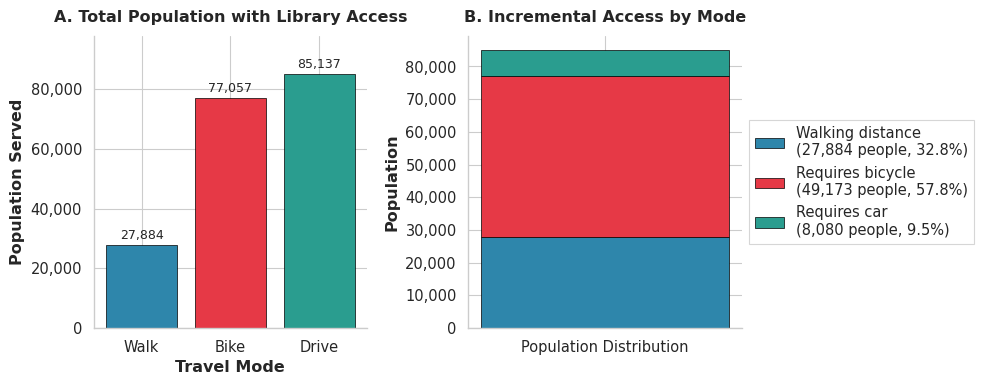
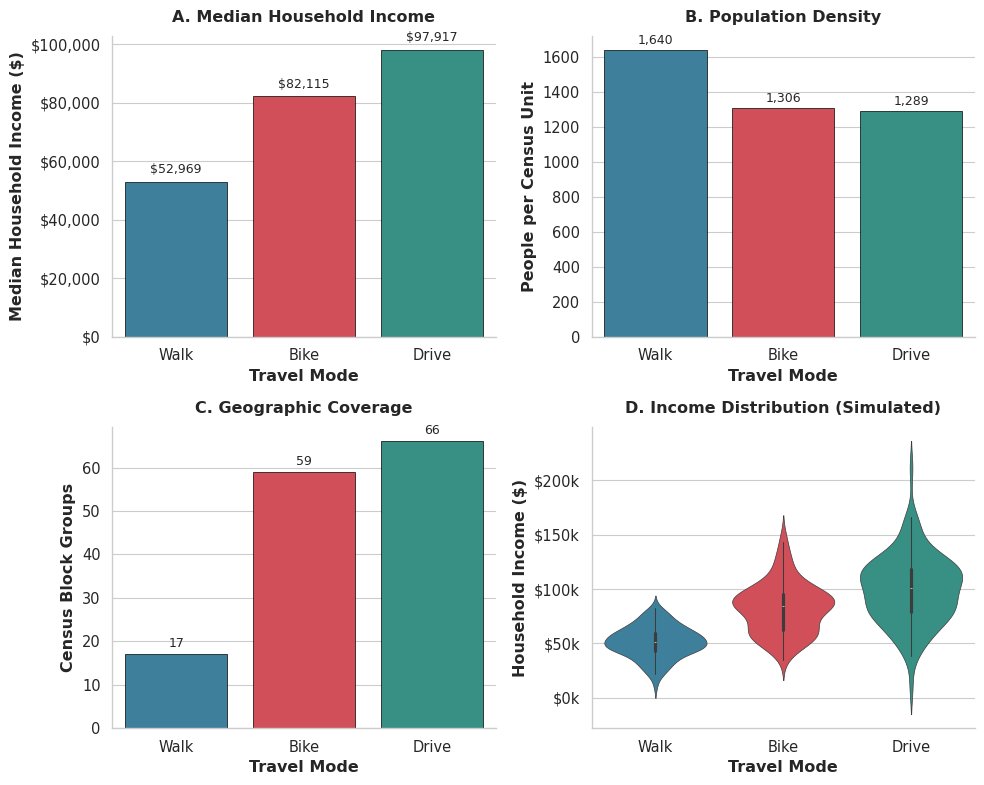
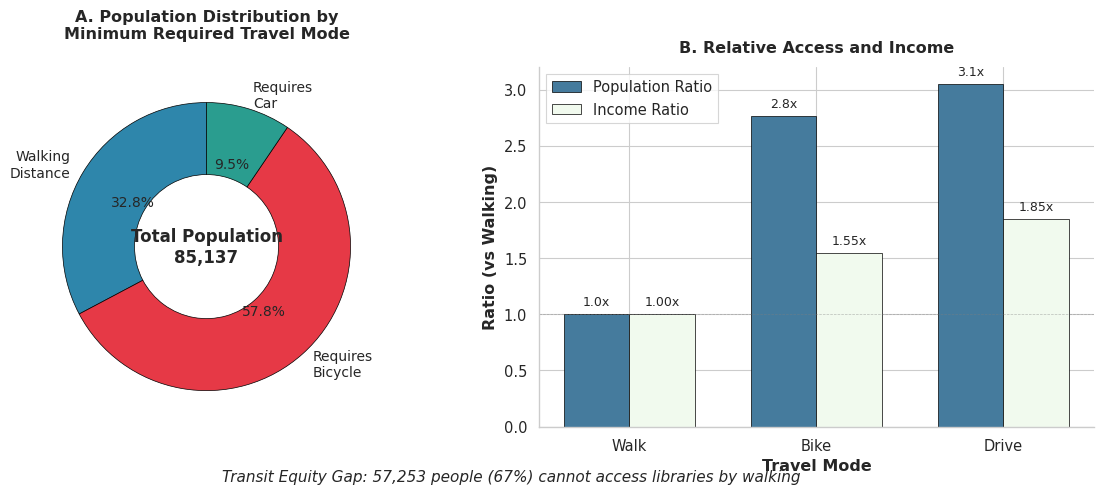

These charts were generated, in order, by the following Python code:
#!/usr/bin/env python3
"""Create publication-quality figures for travel mode analysis using seaborn."""

from pathlib import Path

import matplotlib.pyplot as plt
import numpy as np
import pandas as pd
import seaborn as sns
from matplotlib import ticker

# Set publication quality defaults
plt.rcParams["font.family"] = "sans-serif"
plt.rcParams["font.sans-serif"] = ["Arial", "DejaVu Sans", "Liberation Sans"]
plt.rcParams["font.size"] = 10
plt.rcParams["axes.labelsize"] = 12
plt.rcParams["axes.titlesize"] = 14
plt.rcParams["xtick.labelsize"] = 10
plt.rcParams["ytick.labelsize"] = 10
plt.rcParams["legend.fontsize"] = 10
plt.rcParams["figure.dpi"] = 300
plt.rcParams["savefig.dpi"] = 300
plt.rcParams["savefig.bbox"] = "tight"
plt.rcParams["savefig.pad_inches"] = 0.1

# Set seaborn style for publication
sns.set_style("whitegrid")
sns.set_context("paper", font_scale=1.2)

# Define consistent color palette
COLORS = {
    "walk": "#2E86AB",  # Professional blue
    "bike": "#E63946",  # Professional red
    "drive": "#2A9D8F",  # Professional teal
}


def load_test_data():
    """Load the test data from our analysis."""
    # This would normally load from the JSON file, but for demo we'll use the values from our test
    data = {
        "walk": {
            "poi_count": 5,
            "census_units": 17,
            "total_population": 27884,
            "median_income": 52969,
            "population_density": 1640,
        },
        "bike": {
            "poi_count": 5,
            "census_units": 59,
            "total_population": 77057,
            "median_income": 82115,
            "population_density": 1306,
        },
        "drive": {
            "poi_count": 5,
            "census_units": 66,
            "total_population": 85137,
            "median_income": 97917,
            "population_density": 1289,
        },
    }
    return data


def create_figure_1_population_access():
    """Create Figure 1: Population Access by Travel Mode."""
    data = load_test_data()

    # Prepare data for plotting
    modes = ["Walk", "Bike", "Drive"]
    populations = [
        data["walk"]["total_population"],
        data["bike"]["total_population"],
        data["drive"]["total_population"],
    ]

    # Create figure with subplots
    fig, (ax1, ax2) = plt.subplots(1, 2, figsize=(10, 4))

    # Panel A: Absolute population served
    bars1 = ax1.bar(
        modes,
        populations,
        color=[COLORS["walk"], COLORS["bike"], COLORS["drive"]],
        edgecolor="black",
        linewidth=0.5,
    )

    ax1.set_ylabel("Population Served", fontweight="bold")
    ax1.set_xlabel("Travel Mode", fontweight="bold")
    ax1.set_title("A. Total Population with Library Access", fontweight="bold", pad=10)

    # Add value labels on bars
    for bar, pop in zip(bars1, populations, strict=False):
        height = bar.get_height()
        ax1.text(
            bar.get_x() + bar.get_width() / 2.0,
            height + 1000,
            f"{int(pop):,}",
            ha="center",
            va="bottom",
            fontsize=9,
        )

    # Format y-axis
    ax1.yaxis.set_major_formatter(ticker.FuncFormatter(lambda x, p: f"{int(x):,}"))
    ax1.set_ylim(0, max(populations) * 1.15)

    # Panel B: Incremental population access
    walk_pop = populations[0]
    incremental = [walk_pop, populations[1] - walk_pop, populations[2] - populations[1]]

    # Create stacked bar chart
    bottom = 0
    labels = ["Walking distance", "Requires bicycle", "Requires car"]
    colors_stack = [COLORS["walk"], COLORS["bike"], COLORS["drive"]]

    for _i, (inc, label, color) in enumerate(zip(incremental, labels, colors_stack, strict=False)):
        ax2.bar(
            ["Population Distribution"],
            inc,
            bottom=bottom,
            color=color,
            edgecolor="black",
            linewidth=0.5,
            label=f"{label}\n({inc:,} people, {inc / populations[2] * 100:.1f}%)",
        )
        bottom += inc

    ax2.set_ylabel("Population", fontweight="bold")
    ax2.set_title("B. Incremental Access by Mode", fontweight="bold", pad=10)
    ax2.legend(
        loc="center left", bbox_to_anchor=(1, 0.5), frameon=True, fancybox=False, shadow=False
    )
    ax2.yaxis.set_major_formatter(ticker.FuncFormatter(lambda x, p: f"{int(x):,}"))
    ax2.set_ylim(0, populations[2] * 1.05)

    # Remove top and right spines
    for ax in [ax1, ax2]:
        ax.spines["top"].set_visible(False)
        ax.spines["right"].set_visible(False)

    plt.tight_layout()

    # Save figure
    output_dir = Path("publication_figures")
    output_dir.mkdir(exist_ok=True)
    fig.savefig(output_dir / "figure1_population_access.pdf", format="pdf")
    fig.savefig(output_dir / "figure1_population_access.png", format="png")
    plt.close()


def create_figure_2_demographic_analysis():
    """Create Figure 2: Demographic Characteristics by Access Mode."""
    data = load_test_data()

    # Prepare data
    df = pd.DataFrame(
        {
            "Mode": ["Walk", "Bike", "Drive"],
            "Median Income": [
                data["walk"]["median_income"],
                data["bike"]["median_income"],
                data["drive"]["median_income"],
            ],
            "Population Density": [
                data["walk"]["population_density"],
                data["bike"]["population_density"],
                data["drive"]["population_density"],
            ],
            "Census Units": [
                data["walk"]["census_units"],
                data["bike"]["census_units"],
                data["drive"]["census_units"],
            ],
        }
    )

    # Create figure
    fig, ((ax1, ax2), (ax3, ax4)) = plt.subplots(2, 2, figsize=(10, 8))

    # Panel A: Median Income
    sns.barplot(
        data=df,
        x="Mode",
        y="Median Income",
        ax=ax1,
        palette=[COLORS["walk"], COLORS["bike"], COLORS["drive"]],
        edgecolor="black",
        linewidth=0.5,
    )
    ax1.set_ylabel("Median Household Income ($)", fontweight="bold")
    ax1.set_xlabel("Travel Mode", fontweight="bold")
    ax1.set_title("A. Median Household Income", fontweight="bold", pad=10)
    ax1.yaxis.set_major_formatter(ticker.FuncFormatter(lambda x, p: f"${int(x):,}"))

    # Add value labels
    for i, (_mode, income) in enumerate(zip(df["Mode"], df["Median Income"], strict=False)):
        ax1.text(i, income + 2000, f"${int(income):,}", ha="center", va="bottom", fontsize=9)

    # Panel B: Population Density
    sns.barplot(
        data=df,
        x="Mode",
        y="Population Density",
        ax=ax2,
        palette=[COLORS["walk"], COLORS["bike"], COLORS["drive"]],
        edgecolor="black",
        linewidth=0.5,
    )
    ax2.set_ylabel("People per Census Unit", fontweight="bold")
    ax2.set_xlabel("Travel Mode", fontweight="bold")
    ax2.set_title("B. Population Density", fontweight="bold", pad=10)

    # Add value labels
    for i, (_mode, density) in enumerate(zip(df["Mode"], df["Population Density"], strict=False)):
        ax2.text(i, density + 20, f"{int(density):,}", ha="center", va="bottom", fontsize=9)

    # Panel C: Geographic Coverage
    sns.barplot(
        data=df,
        x="Mode",
        y="Census Units",
        ax=ax3,
        palette=[COLORS["walk"], COLORS["bike"], COLORS["drive"]],
        edgecolor="black",
        linewidth=0.5,
    )
    ax3.set_ylabel("Census Block Groups", fontweight="bold")
    ax3.set_xlabel("Travel Mode", fontweight="bold")
    ax3.set_title("C. Geographic Coverage", fontweight="bold", pad=10)

    # Add value labels
    for i, (_mode, units) in enumerate(zip(df["Mode"], df["Census Units"], strict=False)):
        ax3.text(i, units + 1, f"{int(units)}", ha="center", va="bottom", fontsize=9)

    # Panel D: Income Distribution Box Plot (simulated data for demonstration)
    # In real analysis, this would use the actual income distribution data
    np.random.seed(42)
    income_data = []
    for mode, median in zip(["Walk", "Bike", "Drive"], df["Median Income"], strict=False):
        # Simulate income distribution around median
        incomes = np.random.normal(median, median * 0.3, 100)
        incomes = np.clip(incomes, 10000, 250000)  # Realistic bounds
        income_data.extend([(mode, inc) for inc in incomes])

    income_df = pd.DataFrame(income_data, columns=["Mode", "Income"])

    sns.violinplot(
        data=income_df,
        x="Mode",
        y="Income",
        ax=ax4,
        palette=[COLORS["walk"], COLORS["bike"], COLORS["drive"]],
        inner="box",
        linewidth=0.5,
    )
    ax4.set_ylabel("Household Income ($)", fontweight="bold")
    ax4.set_xlabel("Travel Mode", fontweight="bold")
    ax4.set_title("D. Income Distribution (Simulated)", fontweight="bold", pad=10)
    ax4.yaxis.set_major_formatter(ticker.FuncFormatter(lambda x, p: f"${int(x / 1000)}k"))

    # Remove top and right spines for all subplots
    for ax in [ax1, ax2, ax3, ax4]:
        ax.spines["top"].set_visible(False)
        ax.spines["right"].set_visible(False)

    plt.tight_layout()

    # Save figure
    output_dir = Path("publication_figures")
    fig.savefig(output_dir / "figure2_demographic_analysis.pdf", format="pdf")
    fig.savefig(output_dir / "figure2_demographic_analysis.png", format="png")
    plt.close()


def create_figure_3_equity_analysis():
    """Create Figure 3: Transit Equity Analysis."""
    data = load_test_data()

    # Calculate equity metrics
    walk_pop = data["walk"]["total_population"]
    bike_pop = data["bike"]["total_population"]
    drive_pop = data["drive"]["total_population"]

    # Population that needs each mode
    walk_only = walk_pop
    needs_bike = bike_pop - walk_pop
    needs_car = drive_pop - bike_pop

    # Create figure
    fig, (ax1, ax2) = plt.subplots(1, 2, figsize=(12, 5))

    # Panel A: Population by minimum required mode (donut chart)
    sizes = [walk_only, needs_bike, needs_car]
    labels = ["Walking\nDistance", "Requires\nBicycle", "Requires\nCar"]
    colors = [COLORS["walk"], COLORS["bike"], COLORS["drive"]]

    # Create donut chart
    wedges, texts, autotexts = ax1.pie(
        sizes,
        labels=labels,
        colors=colors,
        autopct="%1.1f%%",
        startangle=90,
        wedgeprops={"width": 0.5, "edgecolor": "black", "linewidth": 0.5},
        textprops={"fontsize": 10},
    )

    # Add center text
    ax1.text(
        0,
        0,
        f"Total Population\n{drive_pop:,}",
        ha="center",
        va="center",
        fontsize=12,
        fontweight="bold",
    )

    ax1.set_title(
        "A. Population Distribution by\nMinimum Required Travel Mode", fontweight="bold", pad=20
    )

    # Panel B: Accessibility ratios
    modes = ["Walk", "Bike", "Drive"]
    pop_ratios = [1.0, bike_pop / walk_pop, drive_pop / walk_pop]
    income_ratios = [
        1.0,
        data["bike"]["median_income"] / data["walk"]["median_income"],
        data["drive"]["median_income"] / data["walk"]["median_income"],
    ]

    x = np.arange(len(modes))
    width = 0.35

    bars1 = ax2.bar(
        x - width / 2,
        pop_ratios,
        width,
        label="Population Ratio",
        color="#457B9D",
        edgecolor="black",
        linewidth=0.5,
    )
    bars2 = ax2.bar(
        x + width / 2,
        income_ratios,
        width,
        label="Income Ratio",
        color="#F1FAEE",
        edgecolor="black",
        linewidth=0.5,
    )

    ax2.set_ylabel("Ratio (vs Walking)", fontweight="bold")
    ax2.set_xlabel("Travel Mode", fontweight="bold")
    ax2.set_title("B. Relative Access and Income", fontweight="bold", pad=10)
    ax2.set_xticks(x)
    ax2.set_xticklabels(modes)
    ax2.axhline(y=1, color="gray", linestyle="--", alpha=0.5, linewidth=0.5)
    ax2.legend(frameon=True, fancybox=False, shadow=False)

    # Add value labels
    for bar, ratio in zip(bars1, pop_ratios, strict=False):
        height = bar.get_height()
        ax2.text(
            bar.get_x() + bar.get_width() / 2.0,
            height + 0.05,
            f"{ratio:.1f}x",
            ha="center",
            va="bottom",
            fontsize=9,
        )

    for bar, ratio in zip(bars2, income_ratios, strict=False):
        height = bar.get_height()
        ax2.text(
            bar.get_x() + bar.get_width() / 2.0,
            height + 0.05,
            f"{ratio:.2f}x",
            ha="center",
            va="bottom",
            fontsize=9,
        )

    # Remove top and right spines
    ax2.spines["top"].set_visible(False)
    ax2.spines["right"].set_visible(False)

    # Add text annotation about equity gap
    fig.text(
        0.5,
        0.02,
        f"Transit Equity Gap: {needs_bike + needs_car:,} people ({(needs_bike + needs_car) / drive_pop * 100:.0f}%) cannot access libraries by walking",
        ha="center",
        fontsize=11,
        style="italic",
        wrap=True,
    )

    plt.tight_layout()

    # Save figure
    output_dir = Path("publication_figures")
    fig.savefig(output_dir / "figure3_equity_analysis.pdf", format="pdf")
    fig.savefig(output_dir / "figure3_equity_analysis.png", format="png")
    plt.close()


def create_summary_table():
    """Create a summary table of key findings."""
    data = load_test_data()

    # Create summary dataframe
    summary_data = {
        "Metric": [
            "POIs Analyzed",
            "Census Units",
            "Total Population",
            "Median Income",
            "Population Density",
            "Coverage Ratio",
        ],
        "Walking": [
            data["walk"]["poi_count"],
            data["walk"]["census_units"],
            f"{data['walk']['total_population']:,}",
            f"${data['walk']['median_income']:,}",
            f"{data['walk']['population_density']:,}",
            "1.0x",
        ],
        "Bicycling": [
            data["bike"]["poi_count"],
            data["bike"]["census_units"],
            f"{data['bike']['total_population']:,}",
            f"${data['bike']['median_income']:,}",
            f"{data['bike']['population_density']:,}",
            f"{data['bike']['total_population'] / data['walk']['total_population']:.1f}x",
        ],
        "Driving": [
            data["drive"]["poi_count"],
            data["drive"]["census_units"],
            f"{data['drive']['total_population']:,}",
            f"${data['drive']['median_income']:,}",
            f"{data['drive']['population_density']:,}",
            f"{data['drive']['total_population'] / data['walk']['total_population']:.1f}x",
        ],
    }

    df = pd.DataFrame(summary_data)

    # Create figure for table
    fig, ax = plt.subplots(figsize=(10, 4))
    ax.axis("tight")
    ax.axis("off")

    # Create table
    table = ax.table(
        cellText=df.values,
        colLabels=df.columns,
        cellLoc="center",
        loc="center",
        colWidths=[0.3, 0.23, 0.23, 0.23],
    )

    # Style the table
    table.auto_set_font_size(False)
    table.set_fontsize(10)
    table.scale(1, 2)

    # Header styling
    for i in range(len(df.columns)):
        table[(0, i)].set_facecolor("#E8E8E8")
        table[(0, i)].set_text_props(weight="bold")

    # Row styling
    for i in range(1, len(df) + 1):
        table[(i, 0)].set_facecolor("#F5F5F5")
        table[(i, 0)].set_text_props(weight="bold")

    plt.title(
        "Table 1: Library Accessibility by Travel Mode in Chapel Hill, NC",
        fontsize=14,
        fontweight="bold",
        pad=20,
    )

    # Save table
    output_dir = Path("publication_figures")
    fig.savefig(output_dir / "table1_summary.pdf", format="pdf")
    fig.savefig(output_dir / "table1_summary.png", format="png")
    plt.close()


def main():
    """Generate all publication figures."""
    print("Creating publication-quality figures...")

    # Create output directory
    output_dir = Path("publication_figures")
    output_dir.mkdir(exist_ok=True)

    # Generate figures
    create_figure_1_population_access()
    print("✓ Created Figure 1: Population Access")

    create_figure_2_demographic_analysis()
    print("✓ Created Figure 2: Demographic Analysis")

    create_figure_3_equity_analysis()
    print("✓ Created Figure 3: Equity Analysis")

    create_summary_table()
    print("✓ Created Table 1: Summary Statistics")

    print(f"\nAll figures saved to {output_dir}/")
    print("Available in both PDF and PNG formats")


if __name__ == "__main__":
    main()
